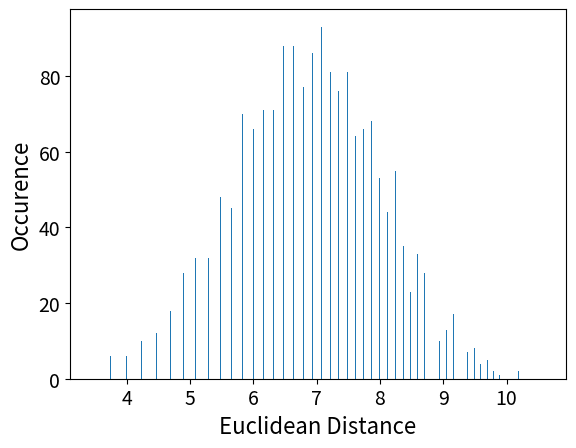

Write the Python code that produced this figure.

import numpy as np
from matplotlib import pyplot as plt


symbol_code_dict = {
    "0": (+1,-1,-1,+1, 0, 0, 0, 0),
    "1": (+1,-1,-1,+1,+1,-1,-1,+1),
    "2": ( 0, 0, 0, 0, 0, 0, 0, 0)
}

# table maps positions to codewords (reversing the dictionary above)
symbol_code_swap_dict = \
    {v: k for k, v in symbol_code_dict.items()}

position_code_dict = {
    "00": ( 0, 0, 0, 0, 0, 0, 0, 0, 0, 0, 0, 0, 0, 0, 0, 0,
            0, 0, 0, 0, 0, 0, 0, 0, 0, 0, 0, 0, 0, 0, 0, 0),
    "01": ( 0,+1,-1, 0, 0, 0,+1,-1, 0, 0, 0, 0, 0, 0, 0,-1,
            0,+2, 0,-2, 0,+2, 0,-2, 0,+1, 0, 0, 0, 0, 0, 0),
    "02": (+1, 0,-2, 0,+2,-1,-1,+1,+1,-1,-1,+1, 0,+1, 0,-2,
           +1, 0, 0,+1,-2, 0,+1, 0,+1,-1,-1,+1, 0, 0, 0, 0),
    "03": (+1,-1, 0, 0,-1,+2, 0,-1,-1, 0,+2,-1,-1,+2, 0,-1,
           -1, 0,+2,-1,-1,+2, 0,-1,-1, 0,+1, 0, 0, 0, 0, 0),
    "04": (+1,-1,-1,+1,+1, 0,-1,-1,+1, 0,-1,+1, 0, 0, 0,+1,
            0,-2,+1,+1,-1,-1, 0,+1,+1,-1,-1,+1, 0, 0, 0, 0),
    "05": (+1,-1, 0,+1,-2, 0,+1, 0,+1, 0,-1,-1, 0,+2, 0,-1,
           -1, 0,+1,+1,-1,-1,+2,-1,-1,+1, 0, 0, 0, 0, 0, 0),
    "06": (+1,-1,-1,+1,+1, 0,-1,-1, 0,+1, 0,+1, 0,-2, 0,+2,
            0,-2,+1,+1,-1,-1, 0,+2,-1,-1,+1, 0, 0, 0, 0, 0),
    "07": ( 0, 0, 0, 0,+1, 0,-1, 0,-1, 0,+1,+1, 0,-1,-1,+1,
            0, 0, 0,-1,+1,+1, 0,-1,-1, 0,+1, 0, 0, 0, 0, 0),
    "08": ( 0, 0,+1, 0,-1, 0, 0, 0, 0,-1, 0,+1, 0, 0, 0, 0,
            0, 0, 0, 0, 0,+1,-1,-1,+2,-1,-1,+1, 0, 0, 0, 0),
    "09": (+1,-1, 0,+1,-2,+1, 0,-1,+1,+1,-1,-1,+1,+1, 0,-1,
           -1, 0,+1,+1, 0,-1,-1, 0,+1, 0, 0, 0, 0, 0, 0, 0),
    "10": ( 0,+1, 0,-1,-1, 0,+1,+1, 0,-1,-1, 0,+2,-1,-1,+1,
           +1, 0,-1,-1,+1,+1,-2, 0,+1, 0, 0, 0, 0, 0, 0, 0),
    "11": ( 0,+1, 0,-1,-1,+1,+1,-2,+1, 0,-1,+1, 0,+1,-1, 0,
           +1,-1, 0,-1, 0,+2,-1, 0, 0,-1,+1, 0, 0, 0, 0, 0),
    "12": ( 0,+1, 0,-1, 0, 0,-1, 0,+2,-1,-1,+1,+1, 0,-1, 0,
           -1, 0,+1, 0, 0, 0, 0, 0,+1,-1,-1,+1, 0, 0, 0, 0),
    "13": (+1,-1,-1,+2, 0,-1,-1, 0,+1,+1,-1, 0,+1,-2, 0,+1,
           +1,-1,-1,+1, 0, 0,+1, 0,-1,-1, 0,+1, 0, 0, 0, 0),
    "14": (+1, 0,-2,+1,+1,-2,+1, 0,-1,+2, 0,-2, 0,+1,+1,-1,
            0, 0,-1,+1,+1,-1,-1,+2, 0,-2, 0,+1, 0, 0, 0, 0),
    "15": ( 0,+1,-1,-1,+1,+1, 0,-1, 0,-1, 0,+2, 0,-1, 0,-1,
            0,+2,-1, 0,+1,-2, 0,+2,-1,-1,+1, 0, 0, 0, 0, 0),
    "16": ( 0, 0,+1, 0,-2,+1,+1,-1, 0, 0,-1,+1, 0,-1,+1, 0,
            0, 0, 0,+1, 0,-2,+1,+1,-1,-1, 0,+1, 0, 0, 0, 0),
    "17": (+1, 0,-2, 0,+2,-1, 0,+1,-1, 0, 0,-1,+1,+1,-1, 0,
            0,-1,+1,+1,-2,+1,+1,-2, 0,+1, 0, 0, 0, 0, 0, 0),
    "18": (+1,-1, 0,+1,-2, 0,+2,-1, 0,+1,-1, 0, 0,-1, 0,+2,
            0,-1, 0,-1,+1, 0,-1,+1, 0, 0, 0, 0, 0, 0, 0, 0),
    "19": (+1, 0,-1, 0,-1, 0,+1,+1,-1, 0,+1,-2, 0,+2,-1,-1,
           +1, 0, 0,+1,-1,-1,+1, 0, 0, 0, 0, 0, 0, 0, 0, 0),
    "20": (+1,-1,-1,+1, 0,+1, 0,-2, 0,+1, 0,+1,-1, 0,+1,-2,
            0,+2,-1, 0,+1,-2, 0,+2,-1,-1,+1, 0, 0, 0, 0, 0),
    "21": ( 0, 0,+1,-1,-1,+2,-1, 0,+1,-1, 0,-1, 0,+1,+1,-1,
            0,+1,-2,+1,+1,-1, 0,-1, 0,+1, 0, 0, 0, 0, 0, 0),
    "22": (+1,-1,-1,+2,-1, 0, 0,-1,+1, 0,+1, 0,-1,-1, 0,+2,
            0,-2, 0,+2, 0,-1, 0,-1,+1, 0,-1,+1, 0, 0, 0, 0),
    "23": ( 0, 0, 0, 0,+1, 0,-1, 0, 0, 0, 0, 0,-1,+1,+1,-2,
           +1, 0, 0,+1,-1,-1, 0,+2, 0,-2, 0,+1, 0, 0, 0, 0),
    "24": ( 0, 0, 0, 0,+1,-1, 0, 0, 0,+1,-2,+1, 0,-1,+2, 0,
           -1,-1,+1,+1,-2,+1,+1,-1, 0,-1, 0,+1, 0, 0, 0, 0),
    "25": (+1, 0,-2, 0,+1, 0, 0, 0,+1, 0,-2, 0,+2, 0,-1, 0,
            0,-1,+1, 0, 0,+1,-2,+1,+1,-2, 0,+1, 0, 0, 0, 0),
    "26": (+1,-1, 0,+1,-2, 0,+2,-1, 0, 0, 0,+1,-2, 0,+2,-1,
           -1,+1, 0,+1,-1, 0,+1,-1,-1, 0,+1, 0, 0, 0, 0, 0),
    "27": (+1, 0,-2, 0,+1,+1,-1,-1,+1, 0,+1, 0,-2, 0,+2, 0,
           -1,-1,+1, 0,-1,+1,+1, 0,-2, 0,+1, 0, 0, 0, 0, 0),
    "28": (+1, 0,-1,-1,+1,+1,-2,+1, 0, 0,+1,-2, 0,+1, 0,+1,
           -1,-1,+2, 0,-1, 0,-1,+1,+1,-2, 0,+1, 0, 0, 0, 0),
    "29": ( 0,+1,-1,-1,+2, 0,-2, 0,+2, 0,-1, 0, 0, 0, 0,-1,
            0,+2,-1,-1,+1, 0,+1,-1,-1,+1, 0, 0, 0, 0, 0, 0),
    "30": (+1, 0,-2, 0,+2,-1,-1,+1, 0,+1, 0,-2, 0,+2, 0,-2,
           +1, 0, 0,+1,-2, 0,+1,+1, 0,-2, 0,+1, 0, 0, 0, 0),
    "31": ( 0,+1,-1, 0,+1,-2, 0,+1,+1, 0,-2,+1,+1,-1, 0,-1,
            0,+2, 0,-1,-1, 0,+2,-1,-1,+1, 0, 0, 0, 0, 0, 0),
    "32": ( 0, 0,+1, 0,-2,+1,+1,-1,-1, 0,+1,+1, 0,-2, 0,+1,
            0, 0, 0,+1, 0,-2,+1, 0, 0, 0,-1,+1, 0, 0, 0, 0),
    "33": (+1, 0,-1, 0,-1,+1, 0,-1,+1, 0, 0,+1,-1, 0,+1,-1,
            0, 0, 0,-1, 0,+1,+1, 0,-2, 0,+1, 0, 0, 0, 0, 0),
    "34": ( 0, 0, 0, 0,+1, 0,-2, 0,+2,-1,-1,+2, 0,-1, 0, 0,
            0,-1,+1,+1,-1, 0, 0, 0,-1, 0,+1, 0, 0, 0, 0, 0),
    "35": ( 0, 0, 0,+1, 0,-1, 0, 0,-1, 0,+1, 0,+1, 0,-2,+1,
            0, 0,+1,-1, 0,-1, 0,+1,+1,-1,-1,+1, 0, 0, 0, 0),
    "36": (+1,-1, 0,+1,-1, 0, 0, 0,-1, 0,+2,-1, 0, 0, 0, 0,
           -1,+1, 0, 0, 0,+1,-1, 0, 0,-1,+1, 0, 0, 0, 0, 0),
    "37": (+1,-1,-1,+1, 0,+1,-1,-1,+1,+1,-1,-1,+1, 0,+1, 0,
           -2,+1, 0, 0,+1,-1,-1, 0,+1, 0, 0, 0, 0, 0, 0, 0),
    "38": ( 0,+1, 0,-2,+1,+1,-1, 0, 0, 0,-1, 0,+2,-1,-1,+1,
           +1, 0,-2, 0,+1,+1,-1,-1,+1, 0, 0, 0, 0, 0, 0, 0),
    "39": ( 0,+1, 0,-1,-1,+1,+1,-2, 0,+2,-1,-1,+1,+1,-1, 0,
           +1,-1, 0,-1, 0,+2,-1,-1,+1, 0, 0, 0, 0, 0, 0, 0),
    "40": ( 0,+1, 0,-1, 0, 0,-1, 0,+2,-1,-1,+1,+1,-1,-1,+1,
           +1, 0,-1, 0, 0, 0, 0, 0,-1, 0,+1, 0, 0, 0, 0, 0),
    "41": ( 0,+1, 0,-1,-1,+1,+1,-2,+1,+1,-1, 0,-1, 0,+2,-1,
           -1,+1, 0,+1, 0,-2,+1, 0,-1,+1, 0, 0, 0, 0, 0, 0),
    "42": (+1, 0,-1,-1,+1, 0,-1,+2, 0,-1,-1,+1,+1,-2, 0,+2,
           -1,-1,+2, 0,-2, 0,+2, 0,-1,-1, 0,+1, 0, 0, 0, 0),
    "43": (+1, 0,-1, 0,-1, 0,+2, 0,-2, 0,+2,-1, 0,+1,-1, 0,
            0, 0, 0,-1,+1, 0,-1,+1,+1,-1,-1,+1, 0, 0, 0, 0),
    "44": ( 0,+1,-1,-1,+2, 0,-2, 0,+2,-1, 0, 0, 0, 0, 0,+1,
           -2,+1, 0,-1,+1, 0, 0, 0,+1,-1,-1,+1, 0, 0, 0, 0),
    "45": ( 0,+1, 0,-1, 0, 0,-1,+1,+1,-2,+1, 0,-1,+2, 0,-2,
            0,+1, 0, 0, 0, 0, 0,+1,-1,-1,+1, 0, 0, 0, 0, 0),
    "46": (+1,-1,-1,+1,+1,-1,-1,+2, 0,-2, 0,+2,-1,-1,+1,+1,
            0,-2,+1,+1,-2, 0,+2, 0,-2, 0,+1, 0, 0, 0, 0, 0),
    "47": ( 0, 0,+1, 0,-2, 0,+1, 0,+1, 0,-2,+1, 0,-1,+2,-1,
            0, 1,-1,-1,+1,+1,-2,+1,+1,-2, 0,+1, 0, 0, 0, 0),
    "48": (+1, 0,-1,-1,+1, 0, 0,+1,-2,+1, 0,-1,+2, 0,-2,+1,
            0,-1,+2, 0,-2,+1, 0, 0, 1,-2, 0,+1, 0, 0, 0, 0),
    "49": (+1,-1,-1,+2,-1,-1,+2, 0,-2, 0,+2, 0,-1, 0, 0, 0,
           -1,+1,+1,-2,+1, 0,-1,+1,+1,-1,-1,+1, 0, 0, 0, 0),
    "50": ( 0, 0,+1, 0,-2, 0,+1, 0,+1,-1, 0, 0, 0, 0, 0,+1,
           -1, 0, 0,-1,+1,+1,-1, 0,-1, 0,+1, 0, 0, 0, 0, 0),
    "51": (+1,-1,-1,+1, 0, 0, 0,+1,-1, 0,+1,-1,-1, 0,+2, 0,
           -2,+1, 0, 0, 0,-1,+1, 0, 0, 0, 0, 0, 0, 0, 0, 0),
    "52": (+1, 0,-1,-1,+1,+1,-1, 0, 0, 0, 0,-1,+1, 0,-1,+2,
           -1,-1,+2, 0,-1,-1,+1,+1,-1,-1, 0,+1, 0, 0, 0, 0),
    "53": ( 0,+1, 0,-1,-1, 0,+2, 0,-2, 0,+1,+1,-1,-1,+1,+1,
            0,-1, 0,-1,+1, 0,-1,+1,+1,-1,-1,+1, 0, 0, 0, 0),
    "54": (+1, 0,-1,-1, 0,+1,+1, 0,-2,+1, 0, 0, 0, 0, 0, 0,
            0,-1,+2,-1, 0, 0, 0, 0,-1,+1, 0, 0, 0, 0, 0, 0),
    "55": ( 0, 0,+1,-1, 0,+1,-2, 0,+2,-1,-1,+2,-1, 0, 0, 0,
            0,-1,+2, 0,-1, 0,-1,+1, 0,-1,+1, 0, 0, 0, 0, 0),
    "56": ( 0, 0, 0, 0, 0, 0, 0,+1,-1,-1,+2, 0,-2, 0,+1, 0,
            0,+1,-1, 0, 0,-1,+2,-1, 0, 0,-1,+1, 0, 0, 0, 0),
    "57": ( 0, 0,+1, 0,-2,+1, 0, 0,+1,-1,-1,+1, 0, 0,+1,-2,
           +1,+1,-1,-1, 0,+1, 0,+1, 0,-2, 0,+1, 0, 0, 0, 0),
    "58": (+1, 0,-1, 0,-1,+1, 0,-1,+2,-1,-1,+2,-1,-1,+2,-1,
            0,+1,-1,-1, 0,+1, 0, 0,+1,-1,-1,+1, 0, 0, 0, 0),
    "59": (+1, 0,-2, 0,+2, 0,-2, 0,+2, 0,-2, 0,+2, 0,-2, 0,
           +2, 0,-2, 0,+1, 0, 0, 0, 0, 0, 0, 0, 0, 0, 0, 0)
}

position_code_swap_dict = \
    {v: k for k, v in position_code_dict.items()}

print("===Distance between codewords for 0 and 1 =========:")
dist = np.linalg.norm(np.array(symbol_code_dict["0"]) - \
                      np.array(symbol_code_dict["1"]))
print(dist)

print("===Distance between all bit position code words ===:")
loc_dict1 = position_code_swap_dict.copy()

vec_x = []

# compare each codeword with all other codewords
for idx_1, key_1 in enumerate(position_code_swap_dict):
    np_key_1 = np.array(list(key_1))

    # remove first item from dictionary to avoid repetitive comparisons
    del loc_dict1[next(iter(loc_dict1))]

    for idx_2, key_2 in enumerate(loc_dict1):
        np_key_2 = np.array(list(key_2))
        dist = np.linalg.norm(np.subtract(np_key_1, np_key_2))

        print(f"{position_code_swap_dict[key_1]}, {loc_dict1[key_2]}: {dist}")

        # store computed distance in list
        vec_x.append(dist)


print("minimum distance:", min(vec_x))
print("maximum distance:", max(vec_x))
print("mean distance:", np.mean(vec_x))

counts, bins = np.histogram(vec_x)

plt.hist(vec_x, bins=500)
plt.xlabel("Euclidean Distance", fontsize=16)  
plt.ylabel("Occurence", fontsize=16)
plt.xticks(fontsize=14)  
plt.yticks(fontsize=14)

plt.show()

